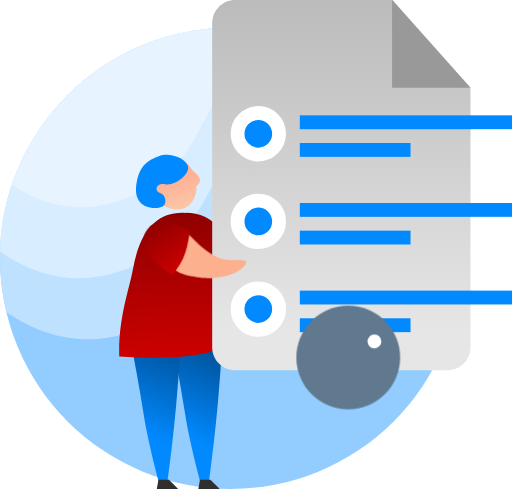
t = 0.00 s
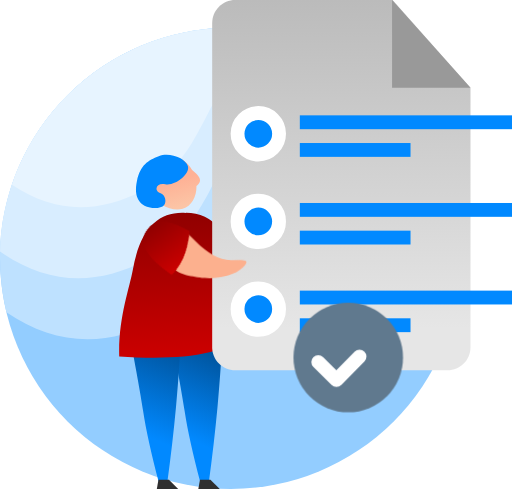
t = 0.37 s
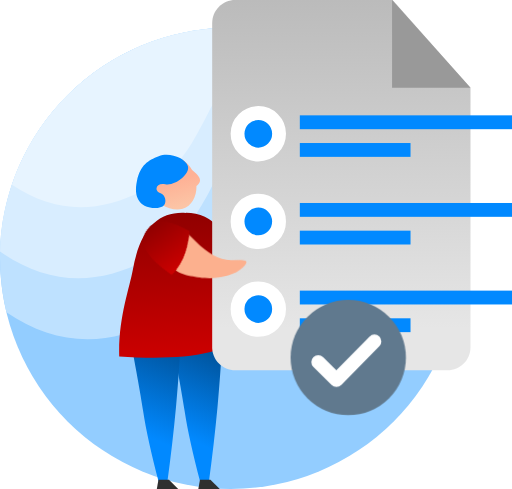
t = 0.75 s
t = 1.00 s: frame unchanged from t = 0.75 s, image omitted
t = 1.50 s: frame unchanged from t = 0.75 s, image omitted
t = 1.85 s: frame unchanged from t = 0.75 s, image omitted

The animated SVG that drew these frames (rendered in a browser with its animation timeline set to each time). Animation: 10 CSS @keyframes rules; one cycle of 2.20 s, repeats indefinitely.

<svg width="111" height="106" viewBox="0 0 111 106" version="1.1" xmlns="http://www.w3.org/2000/svg" xmlns:xlink="http://www.w3.org/1999/xlink" id="el_HtevqyItb"><style>@-webkit-keyframes kf_el_M0jOzSESNoq_an_iWS4-mCZe{0%{-webkit-transform: translate(32.23267364501953px, 48.97306442260742px) translate(-32.23267364501953px, -48.97306442260742px) translate(2px, 0px);transform: translate(32.23267364501953px, 48.97306442260742px) translate(-32.23267364501953px, -48.97306442260742px) translate(2px, 0px);}100%{-webkit-transform: translate(32.23267364501953px, 48.97306442260742px) translate(-32.23267364501953px, -48.97306442260742px) translate(2px, 0px);transform: translate(32.23267364501953px, 48.97306442260742px) translate(-32.23267364501953px, -48.97306442260742px) translate(2px, 0px);}}@keyframes kf_el_M0jOzSESNoq_an_iWS4-mCZe{0%{-webkit-transform: translate(32.23267364501953px, 48.97306442260742px) translate(-32.23267364501953px, -48.97306442260742px) translate(2px, 0px);transform: translate(32.23267364501953px, 48.97306442260742px) translate(-32.23267364501953px, -48.97306442260742px) translate(2px, 0px);}100%{-webkit-transform: translate(32.23267364501953px, 48.97306442260742px) translate(-32.23267364501953px, -48.97306442260742px) translate(2px, 0px);transform: translate(32.23267364501953px, 48.97306442260742px) translate(-32.23267364501953px, -48.97306442260742px) translate(2px, 0px);}}@-webkit-keyframes kf_el_2_mHdvWnaBU_an_0XxhumRrP{0%{-webkit-transform: translate(29.824878692626953px, 47.28550338745117px) translate(-29.824878692626953px, -47.28550338745117px) translate(2px, 0px);transform: translate(29.824878692626953px, 47.28550338745117px) translate(-29.824878692626953px, -47.28550338745117px) translate(2px, 0px);}100%{-webkit-transform: translate(29.824878692626953px, 47.28550338745117px) translate(-29.824878692626953px, -47.28550338745117px) translate(2px, 0px);transform: translate(29.824878692626953px, 47.28550338745117px) translate(-29.824878692626953px, -47.28550338745117px) translate(2px, 0px);}}@keyframes kf_el_2_mHdvWnaBU_an_0XxhumRrP{0%{-webkit-transform: translate(29.824878692626953px, 47.28550338745117px) translate(-29.824878692626953px, -47.28550338745117px) translate(2px, 0px);transform: translate(29.824878692626953px, 47.28550338745117px) translate(-29.824878692626953px, -47.28550338745117px) translate(2px, 0px);}100%{-webkit-transform: translate(29.824878692626953px, 47.28550338745117px) translate(-29.824878692626953px, -47.28550338745117px) translate(2px, 0px);transform: translate(29.824878692626953px, 47.28550338745117px) translate(-29.824878692626953px, -47.28550338745117px) translate(2px, 0px);}}@-webkit-keyframes kf_el_mE0TFILPoCA_an_c9T26tAoc{0%{-webkit-transform: translate(12.5px, 12.5px) scale(0.9, 0.9) translate(-12.5px, -12.5px);transform: translate(12.5px, 12.5px) scale(0.9, 0.9) translate(-12.5px, -12.5px);}7.58%{-webkit-transform: translate(12.5px, 12.5px) scale(1, 1) translate(-12.5px, -12.5px);transform: translate(12.5px, 12.5px) scale(1, 1) translate(-12.5px, -12.5px);}16.67%{-webkit-transform: translate(12.5px, 12.5px) scale(0.95, 0.95) translate(-12.5px, -12.5px);transform: translate(12.5px, 12.5px) scale(0.95, 0.95) translate(-12.5px, -12.5px);}22.73%{-webkit-transform: translate(12.5px, 12.5px) scale(1, 1) translate(-12.5px, -12.5px);transform: translate(12.5px, 12.5px) scale(1, 1) translate(-12.5px, -12.5px);}100%{-webkit-transform: translate(12.5px, 12.5px) scale(1, 1) translate(-12.5px, -12.5px);transform: translate(12.5px, 12.5px) scale(1, 1) translate(-12.5px, -12.5px);}}@keyframes kf_el_mE0TFILPoCA_an_c9T26tAoc{0%{-webkit-transform: translate(12.5px, 12.5px) scale(0.9, 0.9) translate(-12.5px, -12.5px);transform: translate(12.5px, 12.5px) scale(0.9, 0.9) translate(-12.5px, -12.5px);}7.58%{-webkit-transform: translate(12.5px, 12.5px) scale(1, 1) translate(-12.5px, -12.5px);transform: translate(12.5px, 12.5px) scale(1, 1) translate(-12.5px, -12.5px);}16.67%{-webkit-transform: translate(12.5px, 12.5px) scale(0.95, 0.95) translate(-12.5px, -12.5px);transform: translate(12.5px, 12.5px) scale(0.95, 0.95) translate(-12.5px, -12.5px);}22.73%{-webkit-transform: translate(12.5px, 12.5px) scale(1, 1) translate(-12.5px, -12.5px);transform: translate(12.5px, 12.5px) scale(1, 1) translate(-12.5px, -12.5px);}100%{-webkit-transform: translate(12.5px, 12.5px) scale(1, 1) translate(-12.5px, -12.5px);transform: translate(12.5px, 12.5px) scale(1, 1) translate(-12.5px, -12.5px);}}@-webkit-keyframes kf_el_pWf-9Vfacwh_an_O3V94MZghC{0%{stroke-dasharray: 17.29;}22.73%{stroke-dasharray: 17.29;}68.18%{stroke-dasharray: 17.29;}100%{stroke-dasharray: 17.29;}}@keyframes kf_el_pWf-9Vfacwh_an_O3V94MZghC{0%{stroke-dasharray: 17.29;}22.73%{stroke-dasharray: 17.29;}68.18%{stroke-dasharray: 17.29;}100%{stroke-dasharray: 17.29;}}@-webkit-keyframes kf_el_pWf-9Vfacwh_an_6t0mi2KBn{0%{stroke-dashoffset: 17.29;}22.73%{stroke-dashoffset: 0;}68.18%{stroke-dashoffset: 0;}100%{stroke-dashoffset: 0;}}@keyframes kf_el_pWf-9Vfacwh_an_6t0mi2KBn{0%{stroke-dashoffset: 17.29;}22.73%{stroke-dashoffset: 0;}68.18%{stroke-dashoffset: 0;}100%{stroke-dashoffset: 0;}}#el_HtevqyItb *{-webkit-animation-duration: 2.2s;animation-duration: 2.2s;-webkit-animation-iteration-count: infinite;animation-iteration-count: infinite;-webkit-animation-timing-function: cubic-bezier(0, 0, 1, 1);animation-timing-function: cubic-bezier(0, 0, 1, 1);}#el_-F9YwCWdmq{stroke: none;stroke-width: 1;fill: none;}#el_87zREW8arW{fill: url(#linearGradient-1);}#el_Giva7KctBn{fill: #0189FF;-webkit-transform: translate(-6.617464116610272px, 4.388020079141093px) rotate(-7deg);transform: translate(-6.617464116610272px, 4.388020079141093px) rotate(-7deg);}#el_qVMAE_XSWs{-webkit-transform: translate(0px, 6px);transform: translate(0px, 6px);}#el_0ymORfc9IV{fill: #93CDFF;}#el_FX50XiwQj3{fill: #BEE1FF;}#el_Po_GB0Cvii{fill: #D8EDFF;}#el_PzGt5QSUt4{fill: #E7F4FF;}#el_g1w_KIGvLL{fill: url(#linearGradient-2);-webkit-transform: translate(84.402972px, 0px) scale(-1, 1);transform: translate(84.402972px, 0px) scale(-1, 1);}#el_7L-ZVgfOV1{fill: url(#linearGradient-3);-webkit-transform: translate(67.127694px, 0px) scale(-1, 1);transform: translate(67.127694px, 0px) scale(-1, 1);}#el_WCXaBafsOj{-webkit-transform: translate(28.177204619155px, 25.974546825010002px) rotate(11deg);transform: translate(28.177204619155px, 25.974546825010002px) rotate(11deg);}#el_fn0PAvu3E5{-webkit-transform: translate(27.644869441580003px, 33.56952724914px) rotate(-150deg);transform: translate(27.644869441580003px, 33.56952724914px) rotate(-150deg);}#el_oa_Ir9L9-k{-webkit-transform: translate(0px, 0px);transform: translate(0px, 0px);}#el_jeoadrtHsUw{fill: #FCB08E;-webkit-transform: translate(15.4822067925074px, -3.086461550536958px) rotate(-309deg);transform: translate(15.4822067925074px, -3.086461550536958px) rotate(-309deg);}#el_uuFdsgmEvOl{fill: url(#linearGradient-4);-webkit-transform: translate(2.617533336842521px, -1.9491245157560506px) rotate(17deg);transform: translate(2.617533336842521px, -1.9491245157560506px) rotate(17deg);}#el_tWmwTlB-zyL{fill: url(#linearGradient-5);-webkit-transform: translate(-7.396090369934122px, 5.411715815211224px) rotate(-14deg);transform: translate(-7.396090369934122px, 5.411715815211224px) rotate(-14deg);}#el_-WrbOPkflOD{fill: url(#linearGradient-1);}#el_iVyyGZC6NCy{fill: #0189FF;-webkit-transform: translate(-4.524303198127939px, 4.580782583130876px) rotate(-7deg);transform: translate(-4.524303198127939px, 4.580782583130876px) rotate(-7deg);}#el_wIG-7ERlDOu{fill: #2F2F2F;}#el_Ly-31HZb9gN{fill: #2F2F2F;}#el_cIdjEYtqoNf{fill: url(#linearGradient-6);}#el_hfAdvyAGI5h{fill: #0189FF;}#el_JvfD9ydUDUx{fill: #0189FF;}#el_dj_-wtdDVE0{fill: #0189FF;}#el_RV_yPdqHTOZ{fill: #0189FF;}#el_649vUCAz2Bz{fill: #0189FF;}#el_IRCVwcpWR4i{fill: #0189FF;}#el_ndA_1Nm4IJQ{stroke: #FFFFFF;stroke-width: 3;fill: #0189FF;}#el_zdKTV5t9ipT{stroke: #FFFFFF;stroke-width: 3;fill: #0189FF;}#el_WhIyTQk46n5{stroke: #FFFFFF;stroke-width: 3;fill: #0189FF;}#el_MfLSeYhNuhD{fill: #999999;}#el_-XvRNTrHfPR{-webkit-transform: translate(63px, 65px);transform: translate(63px, 65px);}#el_mE0TFILPoCA{fill: #60798E;}#el_pWf-9Vfacwh{stroke: #FFFFFF;stroke-width: 3;-webkit-animation-fill-mode: backwards, backwards;animation-fill-mode: backwards, backwards;stroke-dashoffset: 17.29;-webkit-animation-name: kf_el_pWf-9Vfacwh_an_6t0mi2KBn, kf_el_pWf-9Vfacwh_an_O3V94MZghC;animation-name: kf_el_pWf-9Vfacwh_an_6t0mi2KBn, kf_el_pWf-9Vfacwh_an_O3V94MZghC;-webkit-animation-timing-function: cubic-bezier(0, 0, 1, 1), cubic-bezier(0, 0, 1, 1);animation-timing-function: cubic-bezier(0, 0, 1, 1), cubic-bezier(0, 0, 1, 1);stroke-dasharray: 17.29;}#el_M0jOzSESNoq{fill: #FCB08E;-webkit-transform: translate(-0.9475211760877613px, 0.7380554973879541px) rotate(-361deg);transform: translate(-0.9475211760877613px, 0.7380554973879541px) rotate(-361deg);}#el_2_mHdvWnaBU{fill: url(#linearGradient-7);-webkit-transform: translate(-24.052943609455987px, 29.572961066559976px) rotate(-35deg);transform: translate(-24.052943609455987px, 29.572961066559976px) rotate(-35deg);}#el_mE0TFILPoCA_an_c9T26tAoc{-webkit-animation-fill-mode: backwards;animation-fill-mode: backwards;-webkit-transform: translate(12.5px, 12.5px) scale(0.9, 0.9) translate(-12.5px, -12.5px);transform: translate(12.5px, 12.5px) scale(0.9, 0.9) translate(-12.5px, -12.5px);-webkit-animation-name: kf_el_mE0TFILPoCA_an_c9T26tAoc;animation-name: kf_el_mE0TFILPoCA_an_c9T26tAoc;-webkit-animation-timing-function: cubic-bezier(0, 0, 1, 1);animation-timing-function: cubic-bezier(0, 0, 1, 1);}#el_2_mHdvWnaBU_an_0XxhumRrP{-webkit-animation-fill-mode: backwards;animation-fill-mode: backwards;-webkit-transform: translate(29.824878692626953px, 47.28550338745117px) translate(-29.824878692626953px, -47.28550338745117px) translate(2px, 0px);transform: translate(29.824878692626953px, 47.28550338745117px) translate(-29.824878692626953px, -47.28550338745117px) translate(2px, 0px);-webkit-animation-name: kf_el_2_mHdvWnaBU_an_0XxhumRrP;animation-name: kf_el_2_mHdvWnaBU_an_0XxhumRrP;-webkit-animation-timing-function: cubic-bezier(0, 0, 1, 1);animation-timing-function: cubic-bezier(0, 0, 1, 1);}#el_M0jOzSESNoq_an_iWS4-mCZe{-webkit-animation-fill-mode: backwards;animation-fill-mode: backwards;-webkit-transform: translate(32.23267364501953px, 48.97306442260742px) translate(-32.23267364501953px, -48.97306442260742px) translate(2px, 0px);transform: translate(32.23267364501953px, 48.97306442260742px) translate(-32.23267364501953px, -48.97306442260742px) translate(2px, 0px);-webkit-animation-name: kf_el_M0jOzSESNoq_an_iWS4-mCZe;animation-name: kf_el_M0jOzSESNoq_an_iWS4-mCZe;-webkit-animation-timing-function: cubic-bezier(0, 0, 1, 1);animation-timing-function: cubic-bezier(0, 0, 1, 1);}</style>
    <!-- Generator: Sketch 53.2 (72643) - https://sketchapp.com -->
    <title>Examen rendido masculino</title>
    <desc>Created with Sketch.</desc>
    <defs>
        <linearGradient x1="43.5108277%" y1="45.5898505%" x2="56.4891723%" y2="96.7031026%" id="linearGradient-1">
            <stop stop-color="#FEB195" offset="0%"/>
            <stop stop-color="#FCC5A6" offset="100%"/>
        </linearGradient>
        <linearGradient x1="46.6570145%" y1="21.1904792%" x2="54.8532999%" y2="75.296077%" id="linearGradient-2">
            <stop stop-color="#00559F" offset="0%"/>
            <stop stop-color="#0189FF" offset="100%"/>
        </linearGradient>
        <linearGradient x1="47.1873879%" y1="21.1904792%" x2="54.0833111%" y2="75.296077%" id="linearGradient-3">
            <stop stop-color="#00559F" offset="0%"/>
            <stop stop-color="#0189FF" offset="100%"/>
        </linearGradient>
        <linearGradient x1="77.7805927%" y1="121.584971%" x2="25.2374201%" y2="14.8998958%" id="linearGradient-4">
            <stop stop-color="#0084C1" offset="0%"/>
            <stop stop-color="#004D8E" offset="100%"/>
        </linearGradient>
        <linearGradient x1="50%" y1="0%" x2="50%" y2="100%" id="linearGradient-5">
            <stop stop-color="#900000" offset="0%"/>
            <stop stop-color="#CC0000" offset="100%"/>
        </linearGradient>
        <linearGradient x1="50%" y1="88.7308881%" x2="50%" y2="2.77555756e-15%" id="linearGradient-6">
            <stop stop-color="#E6E6E6" offset="0%"/>
            <stop stop-color="#BBBBBB" offset="100%"/>
        </linearGradient>
        <linearGradient x1="50%" y1="0%" x2="50%" y2="100%" id="linearGradient-7">
            <stop stop-color="#900000" offset="0%"/>
            <stop stop-color="#CC0000" offset="100%"/>
        </linearGradient>
    </defs>
    <g id="el_-F9YwCWdmq" fill-rule="evenodd">
        <g id="el_RTBzE0Fwvc">
            <path d="M39.0206575,53.8796963 C40.2908755,54.8755111 40.8626792,55.671247 40.7360684,56.2669039 C40.6452342,56.6942449 40.347113,57.0884994 39.9724716,57.3359042 C40.0270933,59.6951228 38.880922,61.7321836 36.9984758,62.2719664 C34.6328061,62.9503113 31.0861088,61.3687597 30.2042605,58.2933891 C29.3224121,55.2180185 31.4393508,51.813409 33.8050205,51.1350641 C35.7286744,50.5834652 37.82885,51.7652653 39.0206575,53.8796963 Z" id="el_87zREW8arW"/>
            <path d="M29.2180513,61.6236602 C30.2274508,61.9712244 31.7344804,62.075835 32.3418217,61.4521279 C33.0397604,60.7353822 32.7229953,59.2281918 31.9946498,58.8854261 C30.3974046,58.3166161 31.0843233,56.3216593 33.1109892,57.0194963 C35.1376551,57.7173333 38.8049286,55.5057413 38.4641571,53.7059587 C38.1233856,51.9061761 34.8807531,50.1858019 32.461062,50.8109834 C30.0413709,51.4361649 28.2805332,52.1708692 27.1128523,55.5620607 C25.9451714,58.9532523 27.0486795,60.8766856 29.2180513,61.6236602 Z" id="el_Giva7KctBn"/>
            <g id="el_uZvOtSUboR">
                <g id="el_qVMAE_XSWs">
                    <circle id="el_0ymORfc9IV" cx="50" cy="50" r="50"/>
                    <path d="M84.4113362,13.7250671 C83.8721035,16.6250083 80.8966668,19.1246053 75.4850261,21.2238584 C47.3678733,32.1309049 54.4135044,52.9842065 34.7241118,63.3187907 C23.0569367,69.4426668 11.9412746,68.9041052 1.37712536,61.7031058 C0.476820569,57.9489955 1.37134748e-12,54.0301815 1.37134748e-12,50 C1.37134748e-12,22.3857625 22.3857625,2.84217094e-14 50,2.84217094e-14 C63.3331158,2.84217094e-14 75.44732,5.21878114 84.4113362,13.7250671 Z" id="el_FX50XiwQj3"/>
                    <path d="M2.58970276e-12,48.5176343 C0.784049141,21.5890633 22.8600499,-2.13162821e-14 49.9784467,-2.13162821e-14 C59.5744489,-2.13162821e-14 68.5390729,2.70325154 76.1523385,7.38977455 C74.7453053,8.68187049 72.6625874,9.86293041 69.9041848,10.9329543 C43.565244,21.1502069 50.1652885,40.684684 31.7211113,50.3656785 C20.6138092,56.1956881 10.0401054,55.5796734 2.53397303e-12,48.5176343 Z" id="el_Po_GB0Cvii"/>
                    <path d="M2.6,34.0615856 C9.25410068,14.2622427 27.964469,3.90798505e-14 50.0059626,3.90798505e-14 C53.8901464,3.90798505e-14 57.6708855,0.442899641 61.3004325,1.28095163 C42.5109744,10.9990721 46.6582553,27.0535391 30.9527476,35.2970586 C21.0369043,40.5016944 11.5859884,40.08987 2.6,34.0615856 Z" id="el_PzGt5QSUt4"/>
                </g>
                <path d="M36,69.8115474 C36.3289326,76.6947678 36.7462929,82.8587623 37.2520808,88.3035311 C37.7578688,93.7482998 38.3907429,99.2197045 39.1507031,104.717745 L40.9274022,104.717745 C42.5962037,98.4511616 43.748631,93.2235682 44.384684,89.034965 C45.020737,84.8463619 46.360166,77.5013735 48.4029711,67 L36,69.8115474 Z" id="el_g1w_KIGvLL"/>
                <path d="M27.7247219,69.8115474 C28.0536545,76.6947678 28.4710148,82.8587623 28.9768028,88.3035311 C29.4825908,93.7482998 30.1154648,99.2197045 30.875425,104.717745 L32.6521241,104.717745 C34.3209257,98.4511616 35.4733529,93.2235682 36.1094059,89.034965 C36.6657696,85.3711407 37.7603019,79.2922956 39.3930029,70.7984299 C39.5489068,69.9873647 37.8760427,68.3878881 34.3744104,66 L27.7247219,69.8115474 Z" id="el_7L-ZVgfOV1"/>
                <g id="el_WCXaBafsOj">
                    <g id="el_fn0PAvu3E5">
                        <g id="el_oa_Ir9L9-k">
                            <path d="M3.81823709,9.02891987 C6.58804697,9.14545241 8.16498796,10.8084773 9.66744586,12.3599194 C11.9211327,14.6870826 14.5775657,16.5353903 17.239225,16.5353903 C19.9008843,16.5353903 21.7081859,16.3156317 19.6980442,18.2335841 C17.6879025,20.1515364 13.1038006,20.7129682 10.3814357,20.1773911 C7.65907074,19.6418139 5.47549986,19.685747 3.31792893,16.3623174 C0.716546762,12.3552601 0.636638862,8.65481582 3.81823709,9.02891987 Z" id="el_jeoadrtHsUw"/>
                            <path d="M4.80279624,13.5978825 C6.77718912,13.2490402 8.53152974,12.4726415 10.0658181,11.2686863 C11.6001064,10.0647312 12.7006057,8.98442598 13.367316,8.02777072 C11.4675365,4.68875457 8.70565068,2.69231838 5.08165863,2.03846215 C1.45766659,1.38460591 1.36471246,5.23774603 4.80279624,13.5978825 Z" id="el_uuFdsgmEvOl"/>
                        </g>
                    </g>
                    <path d="M33.2058093,44.0713791 C30.2323038,46.1187093 26.3706392,47.0814057 23.0217096,47.764374 C17.7505965,48.8393454 10.1794538,48.4406955 3.47298893,47.6416236 C3.65718951,39.3697642 6.50613066,32.8666733 7.4058415,29.0155046 C9.48988976,20.0948371 13.6795971,16.6285473 19.499994,17.3129311 C22.2698039,17.4294636 25.300155,18.8650242 26.1875872,20.903597 C28.6946456,26.6627089 32.4569479,38.2710495 33.2058093,44.0713791 Z" id="el_tWmwTlB-zyL"/>
                </g>
                <path d="M41.6430579,36.8646379 C42.913276,37.8604528 43.4850796,38.6561887 43.3584688,39.2518456 C43.2676347,39.6791866 42.9695134,40.0734411 42.594872,40.3208459 C42.6494937,42.6800645 41.5033224,44.7171253 39.6208763,45.256908 C37.2552065,45.9352529 33.7085092,44.3537014 32.8266609,41.2783308 C31.9448126,38.2029601 34.0617512,34.7983507 36.4274209,34.1200058 C38.3510748,33.5684069 40.4512504,34.750207 41.6430579,36.8646379 Z" id="el_-WrbOPkflOD"/>
                <path d="M31.8404517,44.6086019 C32.8498513,44.956166 34.3568808,45.0607767 34.9642221,44.4370696 C35.6621608,43.7203238 35.3453957,42.2131334 34.6170502,41.8703677 C33.019805,41.3015578 33.7067237,39.306601 35.7333896,40.004438 C37.7600555,40.702275 41.427329,38.490683 41.0865575,36.6909004 C40.745786,34.8911177 37.5031535,33.1707436 35.0834624,33.7959251 C32.6637713,34.4211065 30.9029337,35.1558108 29.7352528,38.5470024 C28.5675719,41.938194 29.6710799,43.8616273 31.8404517,44.6086019 Z" id="el_iVyyGZC6NCy"/>
                <polygon id="el_wIG-7ERlDOu" points="43 106 47.6377719 106 45.6263389 104 43.3514485 104"/>
                <polygon id="el_Ly-31HZb9gN" points="34 106 38.6377719 106 36.6263389 104 34.3514485 104"/>
                <path d="M51,-7.10542736e-15 L85.1023314,-7.10542736e-15 L102,19.0079162 L102,75.2556463 C102,78.01707 99.7614237,80.2556463 97,80.2556463 L51,80.2556463 C48.2385763,80.2556463 46,78.01707 46,75.2556463 L46,5 C46,2.23857625 48.2385763,-6.59816204e-15 51,-7.10542736e-15 Z" id="el_cIdjEYtqoNf"/>
                <rect id="el_hfAdvyAGI5h" x="65" y="25" width="46" height="3"/>
                <rect id="el_JvfD9ydUDUx" x="65" y="31" width="24" height="3"/>
                <rect id="el_dj_-wtdDVE0" x="65" y="44" width="46" height="3"/>
                <rect id="el_RV_yPdqHTOZ" x="65" y="50" width="24" height="3"/>
                <rect id="el_649vUCAz2Bz" x="65" y="63" width="46" height="3"/>
                <rect id="el_IRCVwcpWR4i" x="65" y="69" width="24" height="3"/>
                <circle id="el_ndA_1Nm4IJQ" cx="56" cy="29" r="4.5"/>
                <circle id="el_zdKTV5t9ipT" cx="56" cy="48" r="4.5"/>
                <circle id="el_WhIyTQk46n5" cx="56" cy="67" r="4.5"/>
                <polygon id="el_MfLSeYhNuhD" points="85 9.05941988e-14 85 19.0079162 102 19.0079162"/>
                <g id="el_-XvRNTrHfPR">
                    <g id="el_GTaETLuxFrK">
                        <g id="el_mE0TFILPoCA_an_c9T26tAoc" data-animator-group="true" data-animator-type="2"><circle id="el_mE0TFILPoCA" cx="12.5" cy="12.5" r="12.5"/></g>
                        <polyline id="el_pWf-9Vfacwh" stroke-linecap="round" stroke-linejoin="round" points="6 13.4718602 9.93748224 17.3746195 18.1800379 9"/>
                    </g>
                </g>
                <g id="el_M0jOzSESNoq_an_iWS4-mCZe" data-animator-group="true" data-animator-type="0"><path d="M34.6543133,48.9992031 C37.4241232,49.1157357 39.0010642,50.7787606 40.5035221,52.3302027 C42.7572089,54.6573659 45.4136419,56.5056736 48.0753012,56.5056736 C50.7369606,56.5056736 52.5442622,56.285915 50.5341205,58.2038673 C48.5239787,60.1218196 43.9398768,60.6832515 41.2175119,60.1476743 C38.495147,59.6120972 36.3115761,59.6560303 34.1540052,56.3326007 C31.552623,52.3255434 31.4727151,48.6250991 34.6543133,48.9992031 Z" id="el_M0jOzSESNoq"/></g>
                <g id="el_2_mHdvWnaBU_an_0XxhumRrP" data-animator-group="true" data-animator-type="0"><path d="M31.3511074,58.5736502 C33.3255003,58.2248079 35.0798409,57.4484092 36.6141292,56.2444541 C38.1484176,55.0404989 39.2489169,53.9601937 39.9156272,53.0035384 C37.7355043,48.2296124 35.1867576,46.4449607 32.2693869,47.6495834 C29.3520163,48.8542061 29.0459231,52.4955617 31.3511074,58.5736502 Z" id="el_2_mHdvWnaBU"/></g>
            </g>
        </g>
    </g>
</svg>